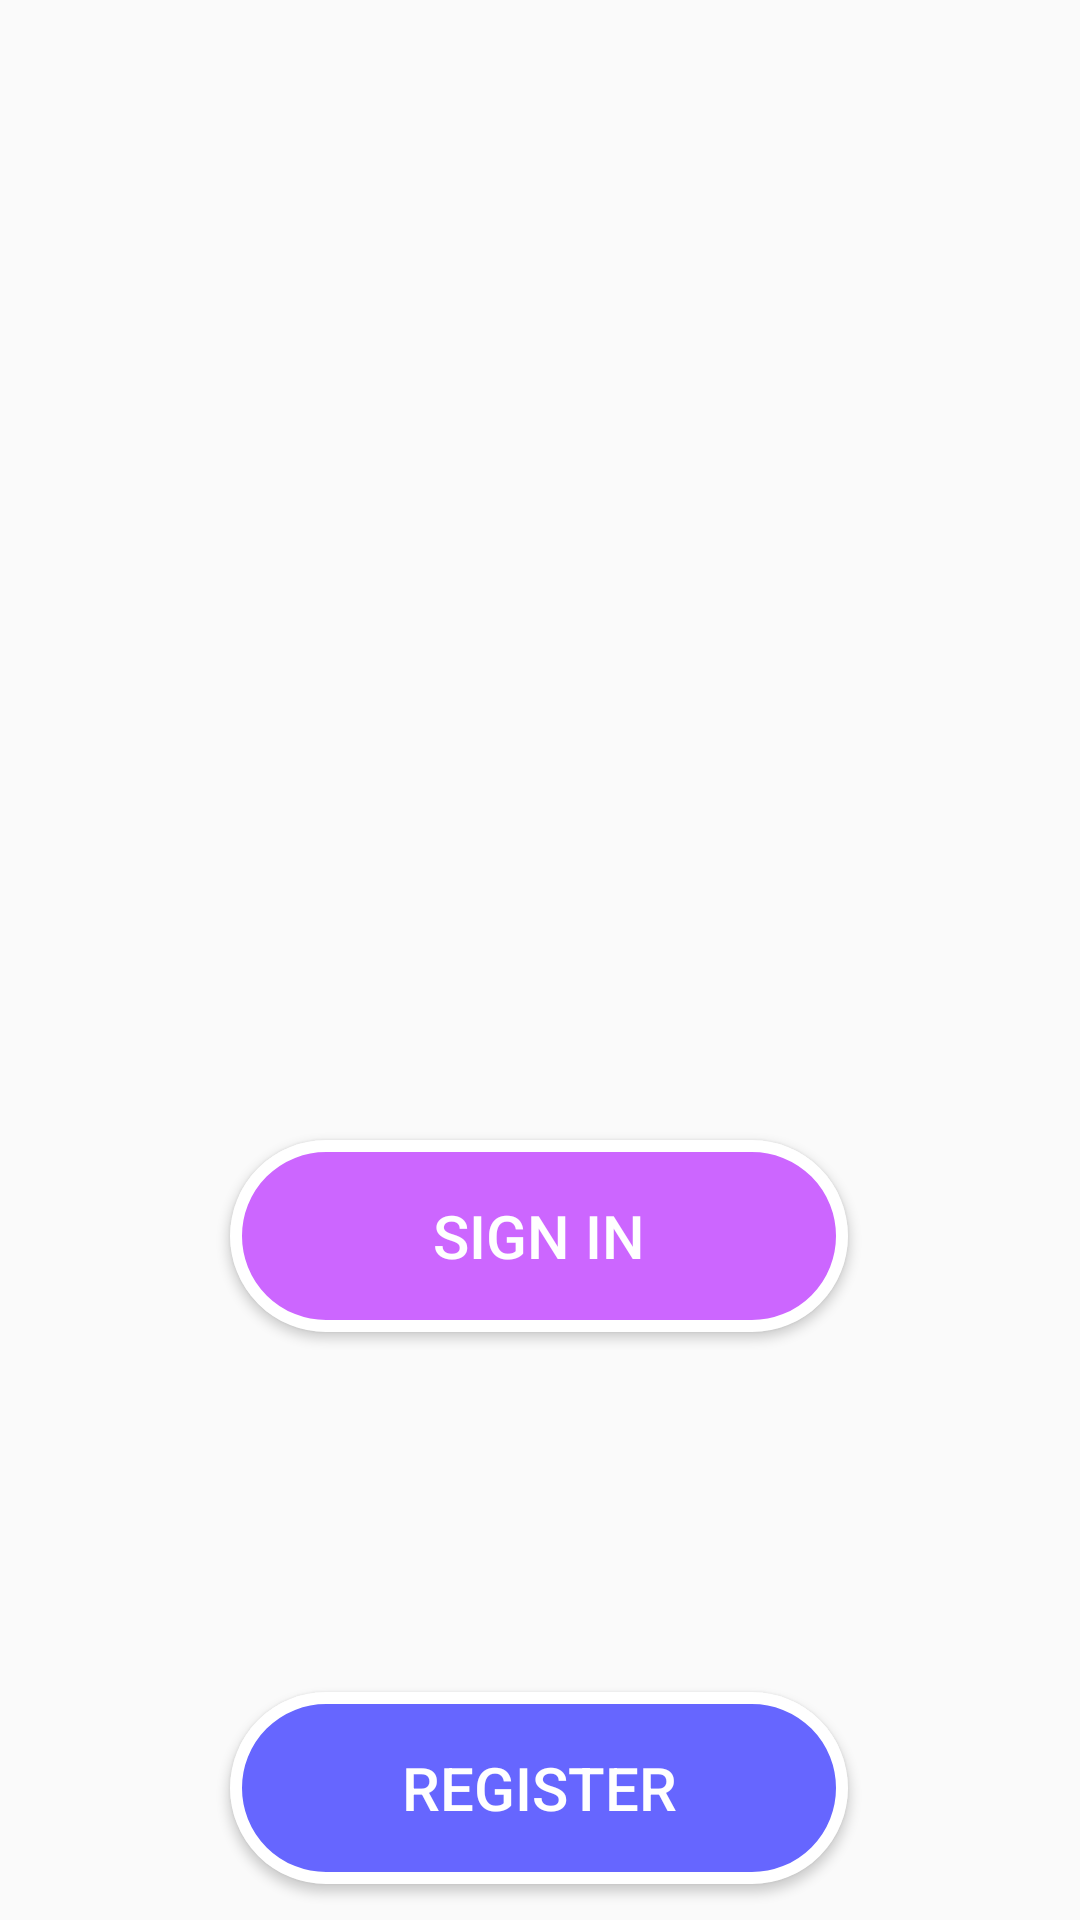

The Android layout XML behind this screen, and the referenced resources:
<!-- AndroidManifest.xml: application theme Theme.Lab08firebase -->
<!-- res/layout/activity_main.xml -->
<?xml version="1.0" encoding="utf-8"?>
<androidx.constraintlayout.widget.ConstraintLayout xmlns:android="http://schemas.android.com/apk/res/android"
    xmlns:app="http://schemas.android.com/apk/res-auto"
    xmlns:tools="http://schemas.android.com/tools"
    android:layout_width="match_parent"
    android:layout_height="match_parent"
    android:background="@drawable/nen"
    tools:context=".MainActivity">

    <Button
        android:id="@+id/btnSignIn_main"
        android:layout_width="206dp"
        android:layout_height="64dp"
        android:background="@drawable/bogoc_nenhong"
        android:text="SIGN IN"
        android:textColor="#FFFFFF"
        android:textSize="20sp"
        app:layout_constraintEnd_toEndOf="parent"
        app:layout_constraintHorizontal_bias="0.497"
        app:layout_constraintStart_toStartOf="parent"
        app:layout_constraintTop_toBottomOf="@+id/space" />

    <Button
        android:id="@+id/btnRegister_main"
        android:layout_width="206dp"
        android:layout_height="64dp"
        android:layout_marginTop="120dp"
        android:background="@drawable/bogoc_nenxanh"
        android:text="REGISTER"
        android:textColor="#FFFFFF"
        android:textSize="20sp"
        app:layout_constraintEnd_toEndOf="@+id/btnSignIn_main"
        app:layout_constraintHorizontal_bias="0.0"
        app:layout_constraintStart_toStartOf="@+id/btnSignIn_main"
        app:layout_constraintTop_toBottomOf="@+id/btnSignIn_main" />

    <Space
        android:id="@+id/space"
        android:layout_width="0dp"
        android:layout_height="0dp"
        android:layout_marginTop="380dp"
        app:layout_constraintEnd_toEndOf="parent"
        app:layout_constraintHorizontal_bias="0.0"
        app:layout_constraintStart_toStartOf="parent"
        app:layout_constraintTop_toTopOf="parent" />

</androidx.constraintlayout.widget.ConstraintLayout>
<!-- resources referenced by this layout -->
<resources>
  <!-- drawable bogoc_nenhong (drawable) -->
  <?xml version="1.0" encoding="utf-8"?>
  <shape
      xmlns:android="http://schemas.android.com/apk/res/android"
      android:shape="rectangle">
  
      
          <solid
              android:color="#CC66FF" >
         </solid>
  
      
      <stroke
          android:width="4dp"
          android:color="#FFFFFF" >
      </stroke>
  
      
      <padding
          android:left="10dp"
          android:top="10dp"
          android:right="10dp"
          android:bottom="10dp" >
      </padding>
  
      
      <corners
          android:radius="100dp" >
      </corners>
  
  </shape>
  <!-- drawable bogoc_nenxanh (drawable) -->
  <?xml version="1.0" encoding="utf-8"?>
  <shape
      xmlns:android="http://schemas.android.com/apk/res/android"
      android:shape="rectangle">
  
      
      <solid
          android:color="#6666FF" >
      </solid>
  
      
      <stroke
          android:width="4dp"
          android:color="#FFFFFF" >
      </stroke>
  
      
      <padding
          android:left="10dp"
          android:top="10dp"
          android:right="10dp"
          android:bottom="10dp" >
      </padding>
  
      
      <corners
          android:radius="100dp" >
      </corners>
  
  </shape>
  <style name="Theme.Lab08firebase" parent="Theme.AppCompat.DayNight.NoActionBar">
          
          <item name="colorPrimary">@color/purple_500</item>
          <item name="colorPrimaryVariant">@color/purple_700</item>
          <item name="colorOnPrimary">@color/white</item>
          
          <item name="colorSecondary">@color/teal_200</item>
          <item name="colorSecondaryVariant">@color/teal_700</item>
          <item name="colorOnSecondary">@color/black</item>
          
          <item name="android:statusBarColor" tools:targetApi="l">?attr/colorPrimaryVariant</item>
          
      </style>
  <!-- not gathered from this repository: default colours our renderer supplied (Android Studio template values) -->
  <color name="purple_500">#FF6200EE</color>
  <color name="purple_700">#FF3700B3</color>
  <color name="teal_200">#FF03DAC5</color>
  <color name="teal_700">#FF018786</color>
  <color name="black">#FF000000</color>
  <color name="white">#FFFFFFFF</color>
</resources>
